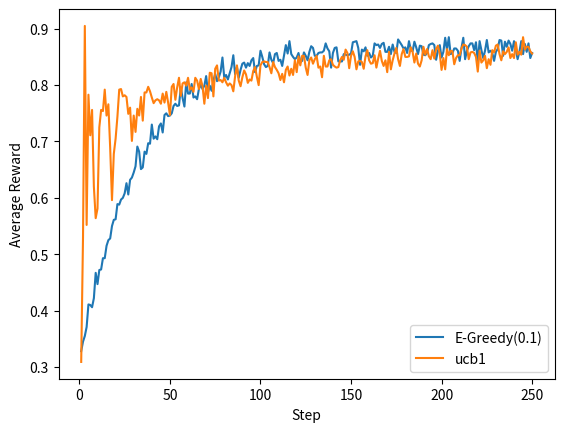

Source code (Python):
# -*- coding: utf-8 -*-
"""
Created on Mon Jan 18 18:00:40 2021

[redacted]
"""

#%%

# 4-1-4 패키지 임포트

# 패키지 임포트
import numpy as np
import random 
import math
import pandas as pd
import matplotlib.pyplot as plt

#%%

# 4-1-5 슬롯 게임 생성

# 슬롯 팔 생성 클래스
class SlotArm():
    #슬롯 팔 초기화
    def __init__(self,p):
        self.p = p # 코인이 나올 확률
    
    # 팔을 선택했을 때의 보상 취득
    def draw(self):
        if self.p > random.random():
            return 1.0
        else:
            return 0.0

# 4-1-6 e-greedy 계산 처리

class EpsilonGreedy():
    # 계산 처리 초기화
    def __init__(self,epsilon):
        self.epsilon = epsilon # 탐색하는 확률
    
    # 시행 횟수와 가치 초기화
    def initialize(self, n_arms):
        self.n = np.zeros(n_arms) # 각 팔의 시행 횟수
        self.v = np.zeros(n_arms) # 각 팔의 가치
    
    # 팔 선택
    def select_arm(self):
        if self.epsilon > random.random():
            # 랜덤으로 팔 선택
            return np.random.randint(0,len(self.v))
        else:
            # 가치가 높은 팔 선택
            return np.argmax(self.v)
        
    # 알고리즘 파라미터 갱신
    def update(self, chosen_arm, reward, t):
        # 선택한 팔의 시행 횟수 + 1
        self.n[chosen_arm] += 1

        # 선택한 팔의 가치 갱신
        n = self.n[chosen_arm]
        v = self.v[chosen_arm]
        self.v[chosen_arm] = ((n-1) / float(n)) * v + (1/ float(n)) * reward

    # 문자열 정보 취득
    def label(self):
        return 'E-Greedy('+str(self.epsilon)+')'
    
#%%

# 4-1-7 UCB1 계산 처리

# UCB1 계산 클래스

class UCB1():
    #시행 횟수, 성공 횟수, 및 가치 초기화
    def initialize(self,n_arms):
        self.n = np.zeros(n_arms)
        self.v = np.zeros(n_arms)
        self.w = np.zeros(n_arms)

    # 팔 선택
    def select_arm(self):
        # n이 모두 1 이상이 되도록 팔을 선택
        for i in range(len(self.n)):
            if self.n[i] == 0:
                return i
        
        return np.argmax(self.v)
    
    # 알고리즘의 파라미터 갱신
    def update(self,chosen_arm, reward, t):
        # 선택한 팔의 시행 횟수 + 1
        self.n[chosen_arm] += 1

        # 성공 시 , 선택한 팔의 성공 횟수 + 1
        if reward == 1.0:
            self.w[chosen_arm] += 1
        
        # 시행 횟수가 0인 팔이 존재하는 경우에는 가치를 갱신하지 않음
        for i in range(len(self.n)):
            if self.n[i] == 0:
                return
        
        # 각 팔의 가치 갱신
        for i in range(len(self.v)):
            self.v[i] = self.w[i] / self.n[i] + (2 * math.log(t) / self.n[i])**0.5
    
    # 문자열 정보 취득
    def label(self):
        return 'ucb1'

#%%

# 4-1-8 시뮬레이션 실행

# 시뮬레이션 실행

def play(algo, arms, num_sims, num_time):
    # 이력 준비
    times = np.zeros(num_sims * num_time) # 게임 횟수의 차수
    rewards = np.zeros(num_sims * num_time) # 보상

    # 시뮬레이션 횟수별 루프
    for sim in range(num_sims):
        algo.initialize(len(arms)) # 알고리즘 설정 초기화

        # 게임 횟수별 루프
        for time in range(num_time):
            # 인덱스 계산
            index = sim * num_time + time

            # 이력 계산
            times[index] = time + 1
            chosen_arm = algo.select_arm()
            reward = arms[chosen_arm].draw()
            rewards[index] = reward

            # 알고리즘의 파라미터 갱신
            algo.update(chosen_arm, reward, time + 1)
        
    # 게임 횟수의 차수, 보상
    return [times, rewards]

#%%

# 4-1-9 시뮬레이션 실행과 클래스 표시

# 팔선택
arms = (SlotArm(0.3),SlotArm(0.5),SlotArm(0.9))

# 알고리즘 준비
algos = (EpsilonGreedy(0.1),UCB1())

for algo in algos:
    # 시뮬레이션 실행
    results = play(algo, arms, 1000, 250)

    # 그래프 표시
    df = pd.DataFrame({'times': results[0], 'rewards': results[1]})
    mean = df['rewards'].groupby(df['times']).mean()
    plt.plot(mean, label = algo.label())

# 그래프 표시
plt.xlabel('Step')
plt.ylabel("Average Reward")
plt.legend(loc='best')
plt.show()

#%%

